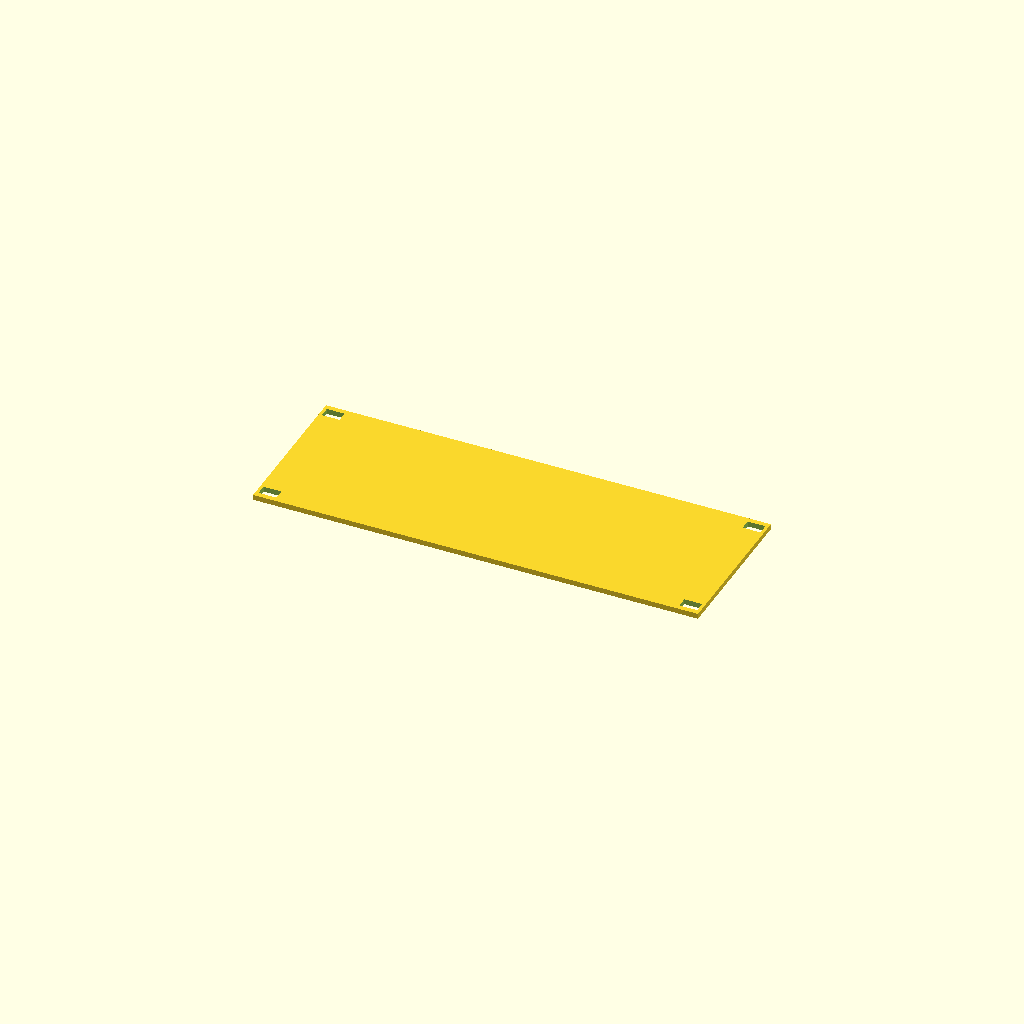
Cell 1 — every parameter at its default value.
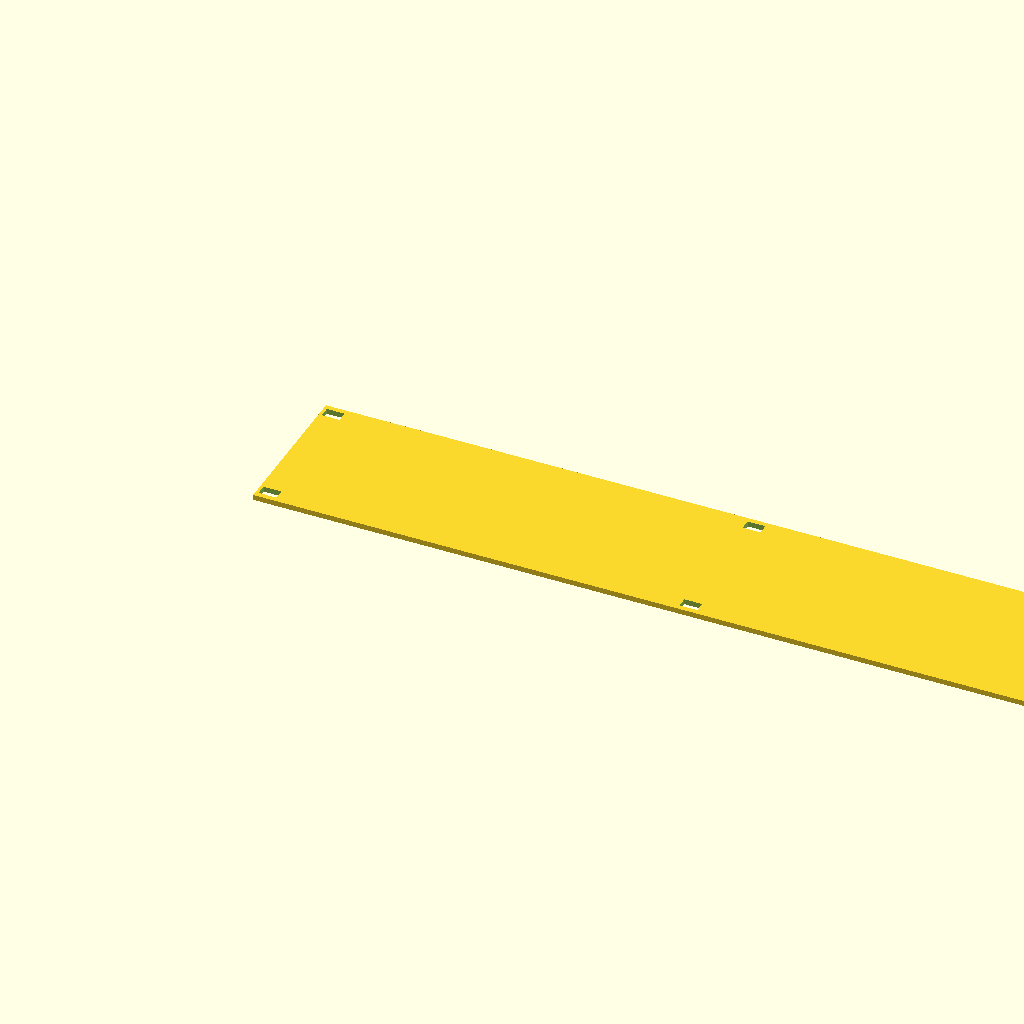
Cell 2 — plate_width set to 500, the other parameters unchanged.
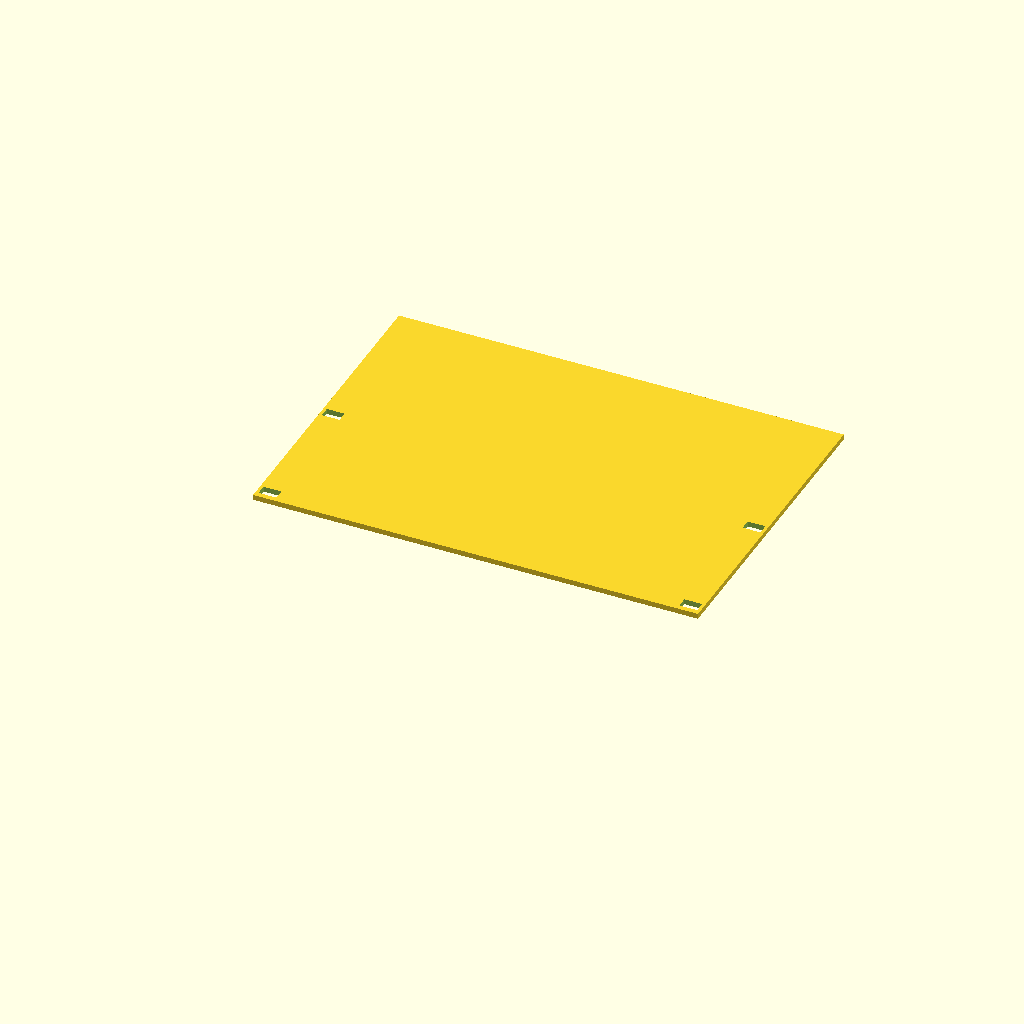
Cell 3 — plate_height set to 175.8, the other parameters unchanged.
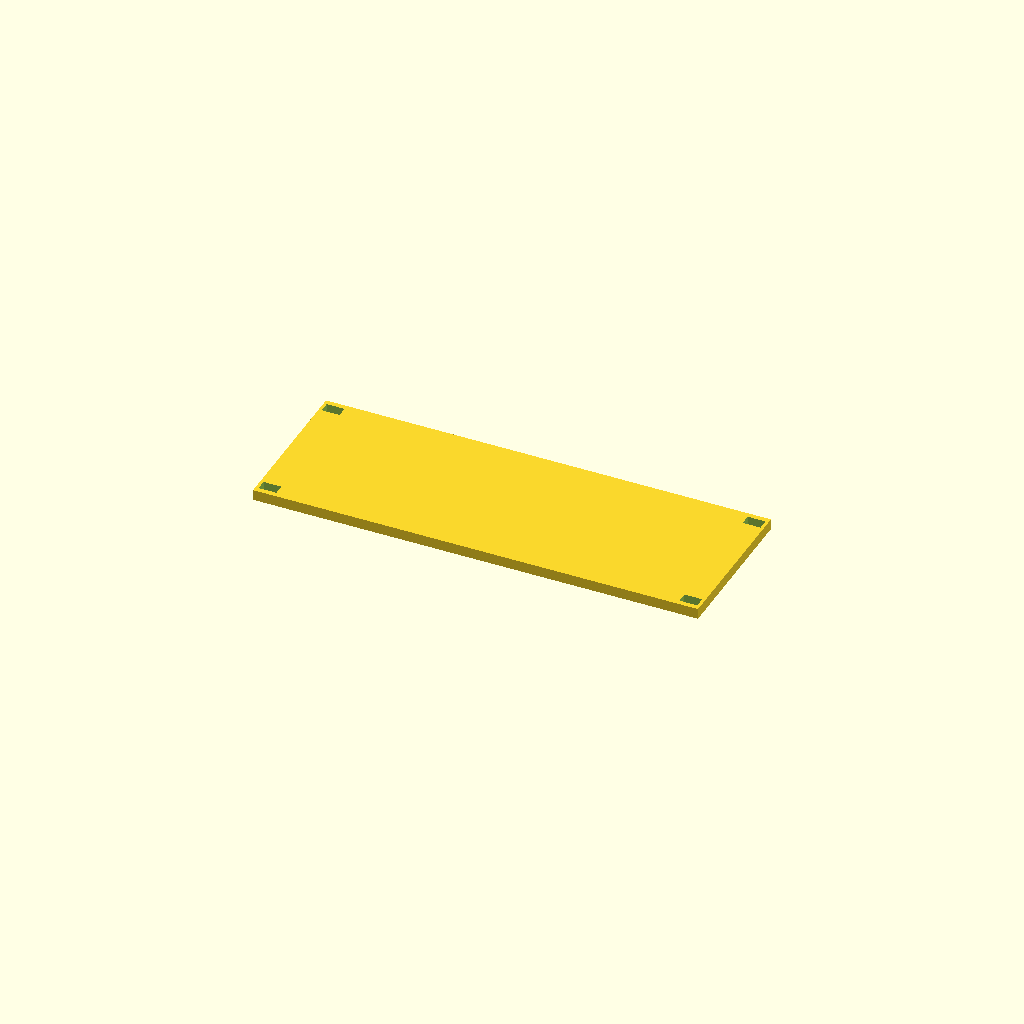
Cell 4: plate_thickness = 6 (everything else at default).
One fixed orthographic camera (rotation 55°, 0°, 25°; colour scheme Cornfield) for every cell.
The OpenSCAD source (cad/scad/TL1_Plate_2U_Standard.scad):
// TL1_Plate_2U_Standard
// Homelab Rack CAD Standard v1.0 - millimeters
// Mount positions provisional: test-fit against DeskPi TL1 rail!
plate_width=250;
plate_height=87.9;
plate_thickness=3;
slot_width=10;
slot_height=6;
slot_x=[6.74,243.26];
slot_y=[5.85,82.05];
difference() {
  cube([plate_width,plate_height,plate_thickness]);
  for (x=slot_x) for (y=slot_y)
    translate([x-slot_width/2,y-slot_height/2,-0.5])
      cube([slot_width,slot_height,plate_thickness+1]);
}
Customizer parameters (derived from the source; name, type, default, range or options):
plate_width: number, default 250
plate_height: number, default 87.9
plate_thickness: number, default 3
slot_width: number, default 10
slot_height: number, default 6
slot_x: vector, default [6.74, 243.26]
slot_y: vector, default [5.85, 82.05]
